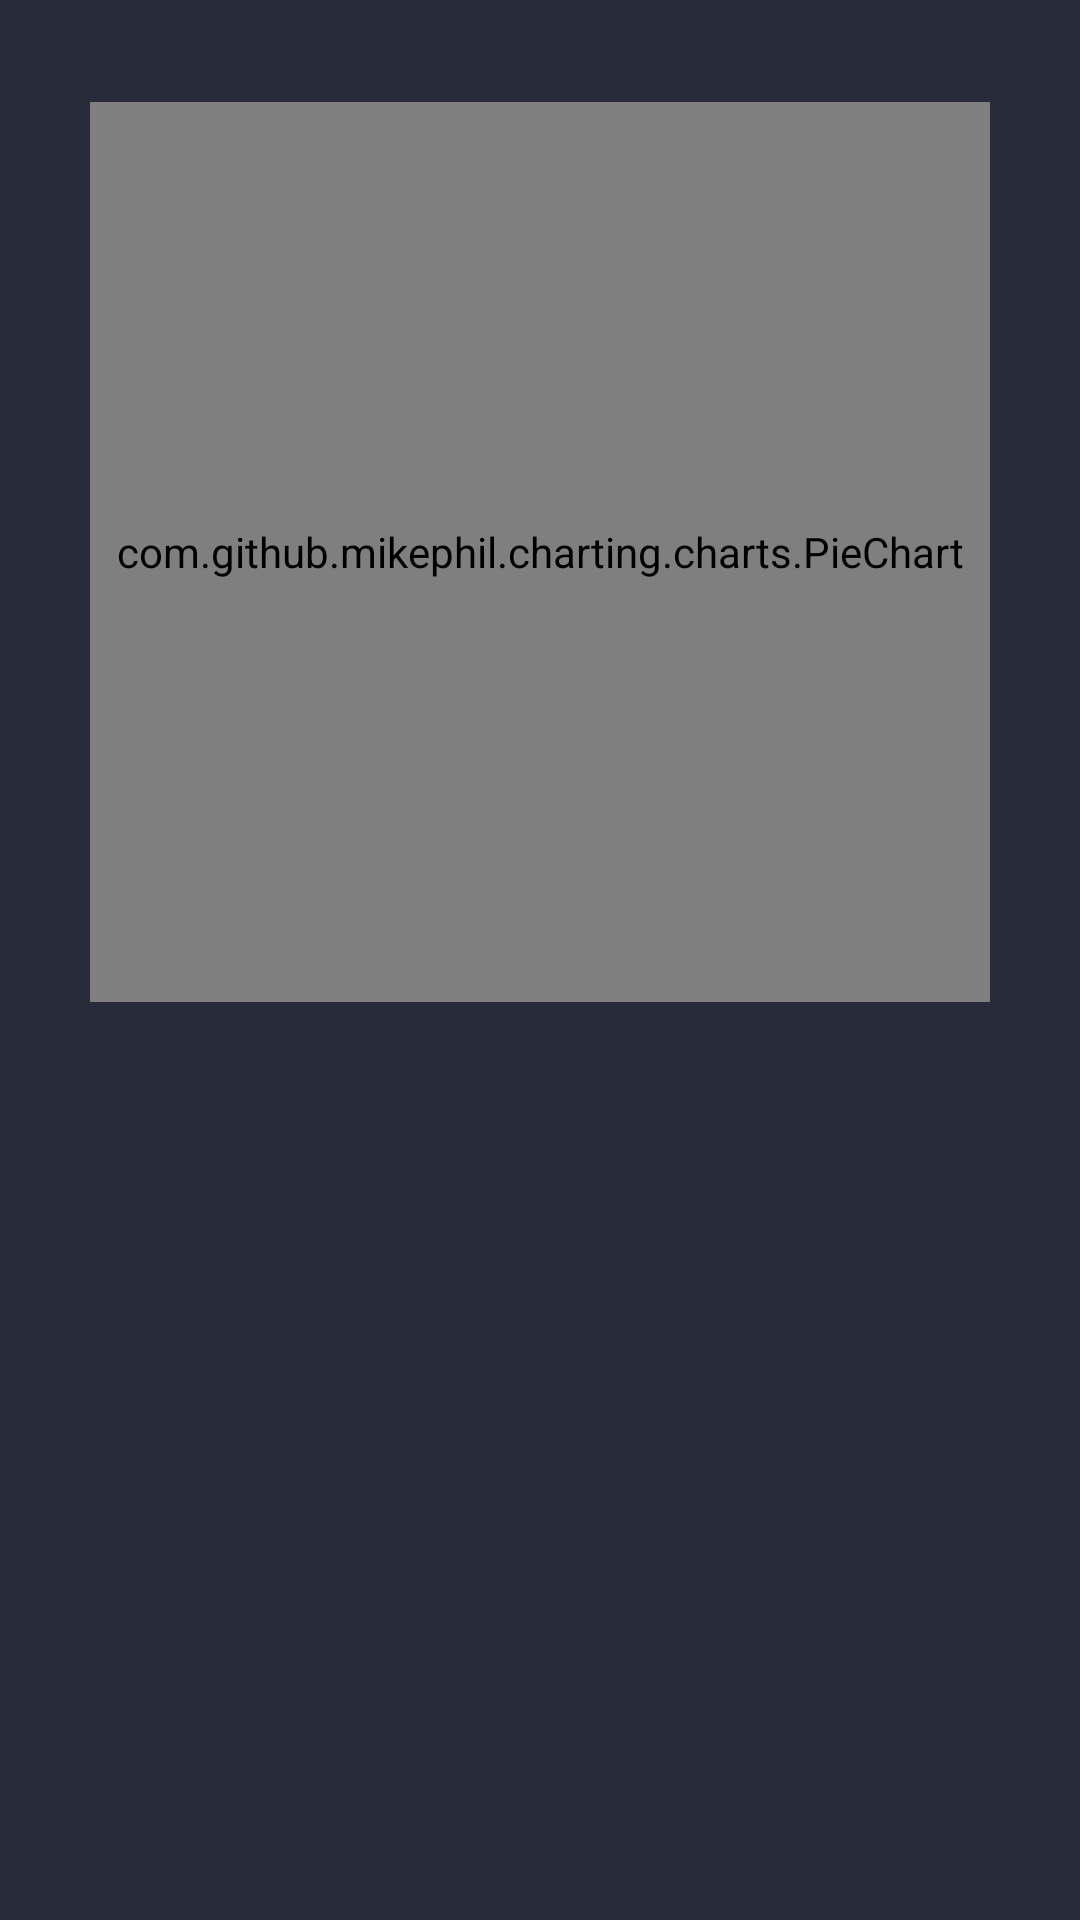

The Android layout XML behind this screen, and the referenced resources:
<!-- AndroidManifest.xml: application theme AppTheme -->
<!-- res/layout/analysisfragment.xml -->
<?xml version="1.0" encoding="utf-8"?>
<androidx.constraintlayout.widget.ConstraintLayout
    xmlns:android="http://schemas.android.com/apk/res/android"
    xmlns:app="http://schemas.android.com/apk/res-auto"
    xmlns:tools="http://schemas.android.com/tools"
    android:layout_width="match_parent"
    android:layout_height="match_parent"
    android:background="@color/backgroundo">

    <com.github.mikephil.charting.charts.PieChart
        android:id="@+id/analysispie"
        android:layout_width="300dp"
        android:layout_height="300dp"
        android:layout_marginStart="8dp"
        android:layout_marginTop="8dp"
        android:layout_marginEnd="8dp"
        android:layout_marginBottom="8dp"
        app:layout_constraintBottom_toBottomOf="parent"
        app:layout_constraintEnd_toEndOf="parent"
        app:layout_constraintStart_toStartOf="parent"
        app:layout_constraintTop_toTopOf="parent"
        app:layout_constraintVertical_bias="0.07999998"></com.github.mikephil.charting.charts.PieChart>

    <ListView
        android:id="@+id/analysislist"
        android:layout_width="match_parent"
        android:layout_height="0dp"
        android:layout_marginStart="12dp"
        android:layout_marginTop="16dp"
        app:layout_constraintBottom_toBottomOf="parent"
        app:layout_constraintEnd_toEndOf="parent"
        app:layout_constraintStart_toStartOf="parent"
        app:layout_constraintTop_toBottomOf="@+id/analysispie" />

</androidx.constraintlayout.widget.ConstraintLayout>
<!-- resources referenced by this layout -->
<resources>
  <color name="backgroundo">#282b3a</color>
  <style name="AppTheme" parent="Theme.AppCompat.Light.DarkActionBar">
          
          <item name="colorPrimary">@color/colorPrimary</item>
          <item name="colorPrimaryDark">@color/colorPrimaryDark</item>
          <item name="colorAccent">@color/colorAccent</item>
      </style>
  <color name="colorPrimary">#fe3b3d</color>
  <color name="colorPrimaryDark">#282b3a</color>
  <color name="colorAccent">#2EB62C</color>
</resources>
